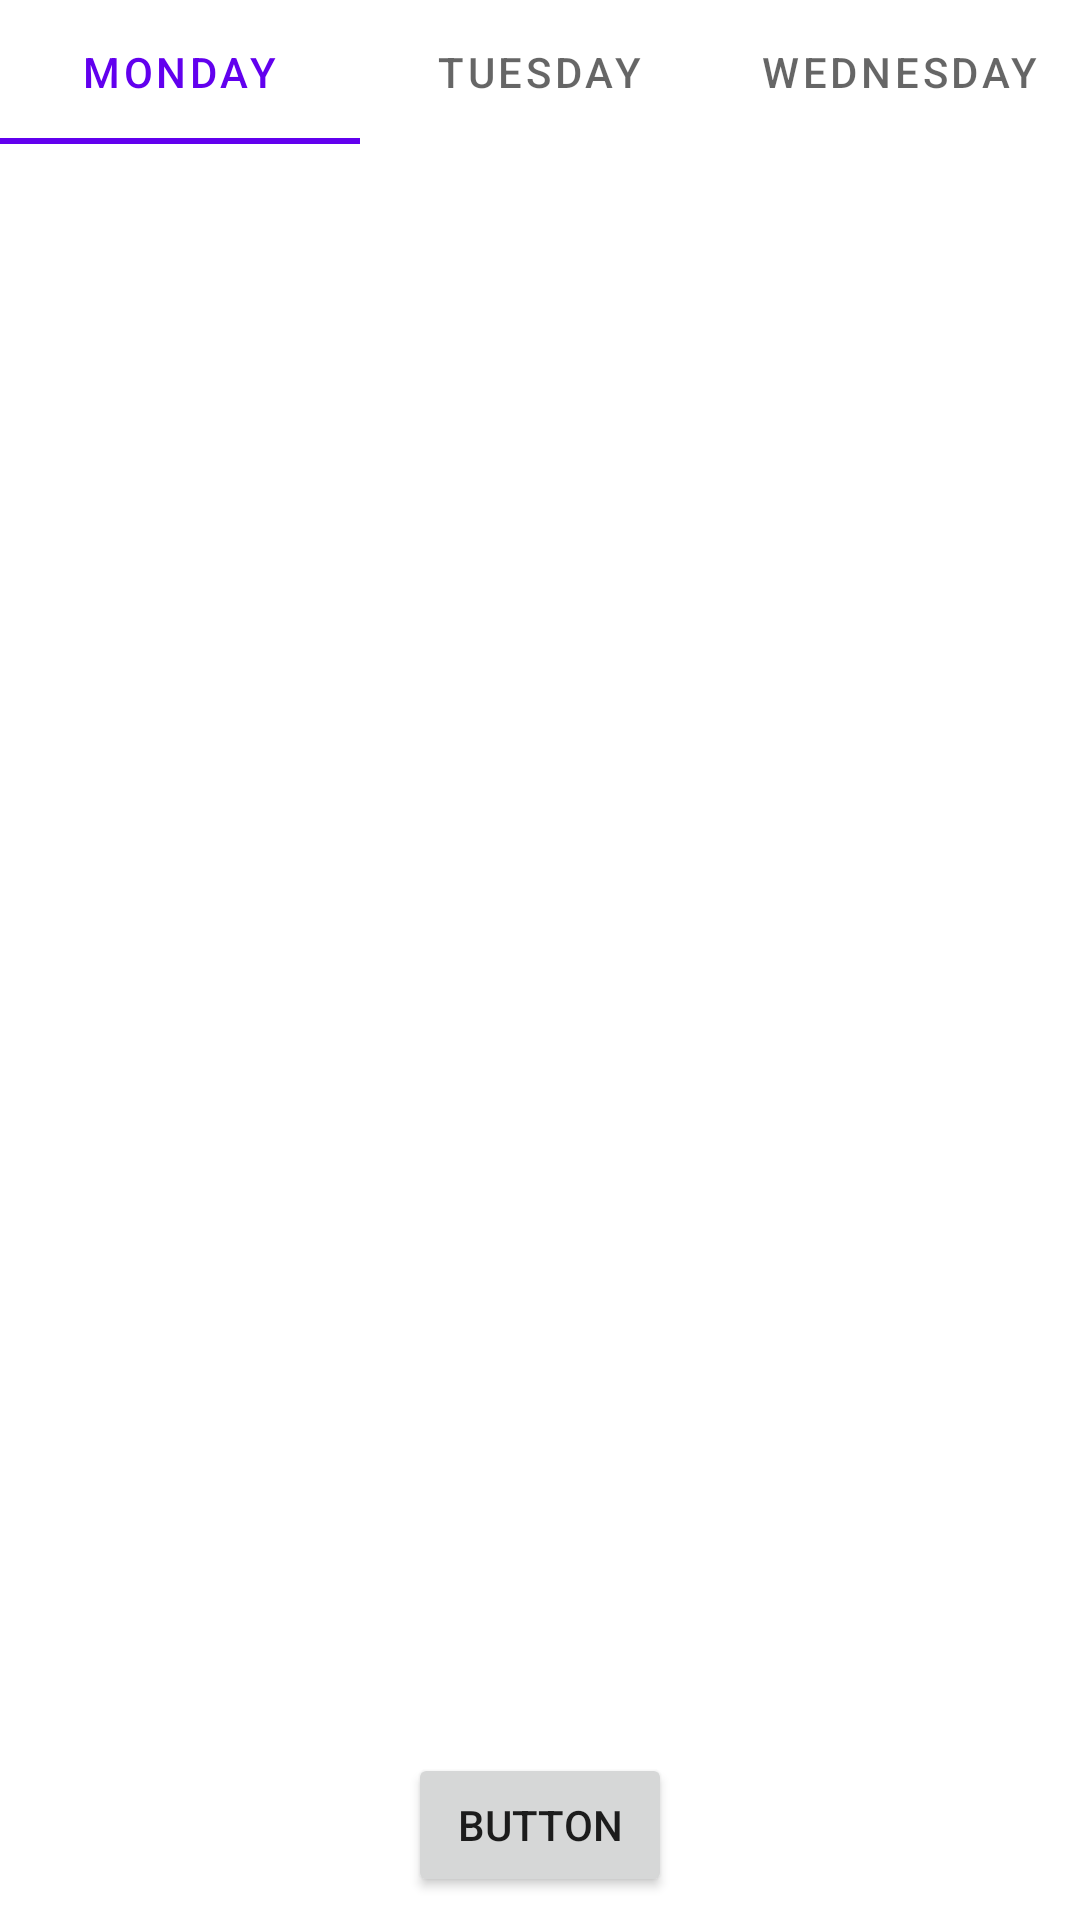

Write the Android layout XML for this screen, with the resource values it uses.
<!-- AndroidManifest.xml: application theme Theme.ToolbarActivity -->
<!-- res/layout/activity_tab_layout2.xml -->
<?xml version="1.0" encoding="utf-8"?>
<androidx.constraintlayout.widget.ConstraintLayout xmlns:android="http://schemas.android.com/apk/res/android"
    xmlns:app="http://schemas.android.com/apk/res-auto"
    xmlns:tools="http://schemas.android.com/tools"
    android:id="@+id/tablayout2"
    android:layout_width="match_parent"
    android:layout_height="match_parent"
    tools:context=".TabLayoutActivity2">

    <com.google.android.material.tabs.TabLayout

        android:id="@+id/tabLayout2"
        android:layout_width="match_parent"
        android:layout_height="wrap_content"
        app:layout_constraintEnd_toEndOf="parent"
        app:layout_constraintStart_toStartOf="parent"
        app:layout_constraintTop_toTopOf="parent">

        <com.google.android.material.tabs.TabItem
            android:layout_width="wrap_content"
            android:layout_height="wrap_content"
            android:text="Monday" />

        <com.google.android.material.tabs.TabItem
            android:layout_width="wrap_content"
            android:layout_height="wrap_content"
            android:text="Tuesday" />

        <com.google.android.material.tabs.TabItem
            android:layout_width="wrap_content"
            android:layout_height="wrap_content"
            android:text="Wednesday" />
    </com.google.android.material.tabs.TabLayout>

    <androidx.viewpager.widget.ViewPager
        android:id="@+id/viewPager"
        android:layout_width="wrap_content"
        android:layout_height="wrap_content"
        android:layout_below="@id/tablayout2"
        android:layout_centerInParent="true"
        android:layout_marginTop="74dp"
        android:layout_marginBottom="100dp"
        app:layout_constraintBottom_toBottomOf="parent"
        app:layout_constraintEnd_toEndOf="parent"
        app:layout_constraintHorizontal_bias="1.0"
        app:layout_constraintStart_toStartOf="parent"
        app:layout_constraintTop_toTopOf="@+id/tabLayout2"
        app:layout_constraintVertical_bias="0.873"
        tools:ignore="MissingConstraints" />

    <Button
        android:id="@+id/button"
        android:layout_width="wrap_content"
        android:layout_height="wrap_content"
        android:layout_marginTop="14dp"
        android:text="Button"
        app:layout_constraintBottom_toBottomOf="parent"
        app:layout_constraintEnd_toEndOf="parent"
        app:layout_constraintStart_toStartOf="parent"
        app:layout_constraintTop_toBottomOf="@+id/viewPager" />
</androidx.constraintlayout.widget.ConstraintLayout>
<!-- resources referenced by this layout -->
<resources>
  <style name="Theme.ToolbarActivity" parent="Theme.MaterialComponents.DayNight.DarkActionBar">
          
          <item name="colorPrimary">@color/purple_500</item>
          <item name="colorPrimaryVariant">@color/purple_700</item>
          <item name="colorOnPrimary">@color/white</item>
          
          <item name="colorSecondary">@color/teal_200</item>
          <item name="colorSecondaryVariant">@color/teal_700</item>
          <item name="colorOnSecondary">@color/black</item>
          
          <item name="android:statusBarColor" tools:targetApi="l">?attr/colorPrimaryVariant</item>
          
      </style>
  <!-- not gathered from this repository: default colours our renderer supplied (Android Studio template values) -->
  <color name="purple_500">#FF6200EE</color>
  <color name="purple_700">#FF3700B3</color>
  <color name="teal_200">#FF03DAC5</color>
  <color name="teal_700">#FF018786</color>
  <color name="black">#FF000000</color>
  <color name="white">#FFFFFFFF</color>
</resources>
